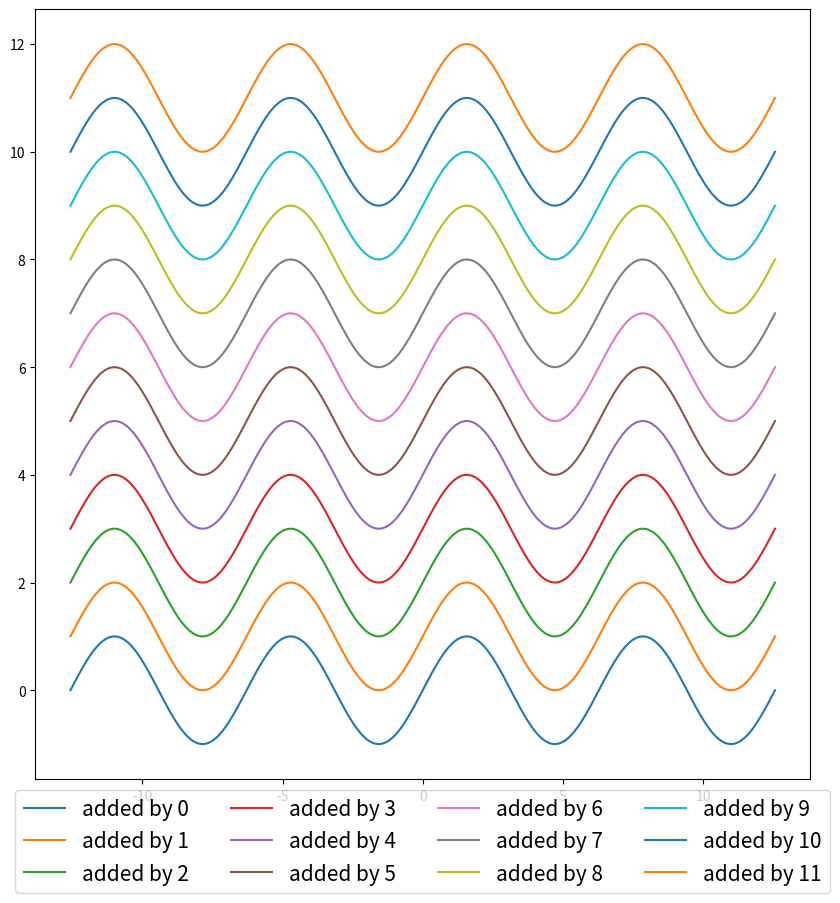

The matplotlib source for this figure:
import numpy as np
import matplotlib.pyplot as plt

PI = np.pi
t = np.linspace(-4*PI, 4*PI, 300)
sin = np.sin(t)

fig, ax = plt.subplots(figsize=(10,10))

for ax_idx in range(12):
    label_template = 'added by {}'
    ax.plot(t,sin+ax_idx,
            label=label_template.format(ax_idx))
ax.legend(fontsize=15,
          ncol=4,
          bbox_to_anchor=(0.5,0),
          loc = 'upper center')
plt.show()